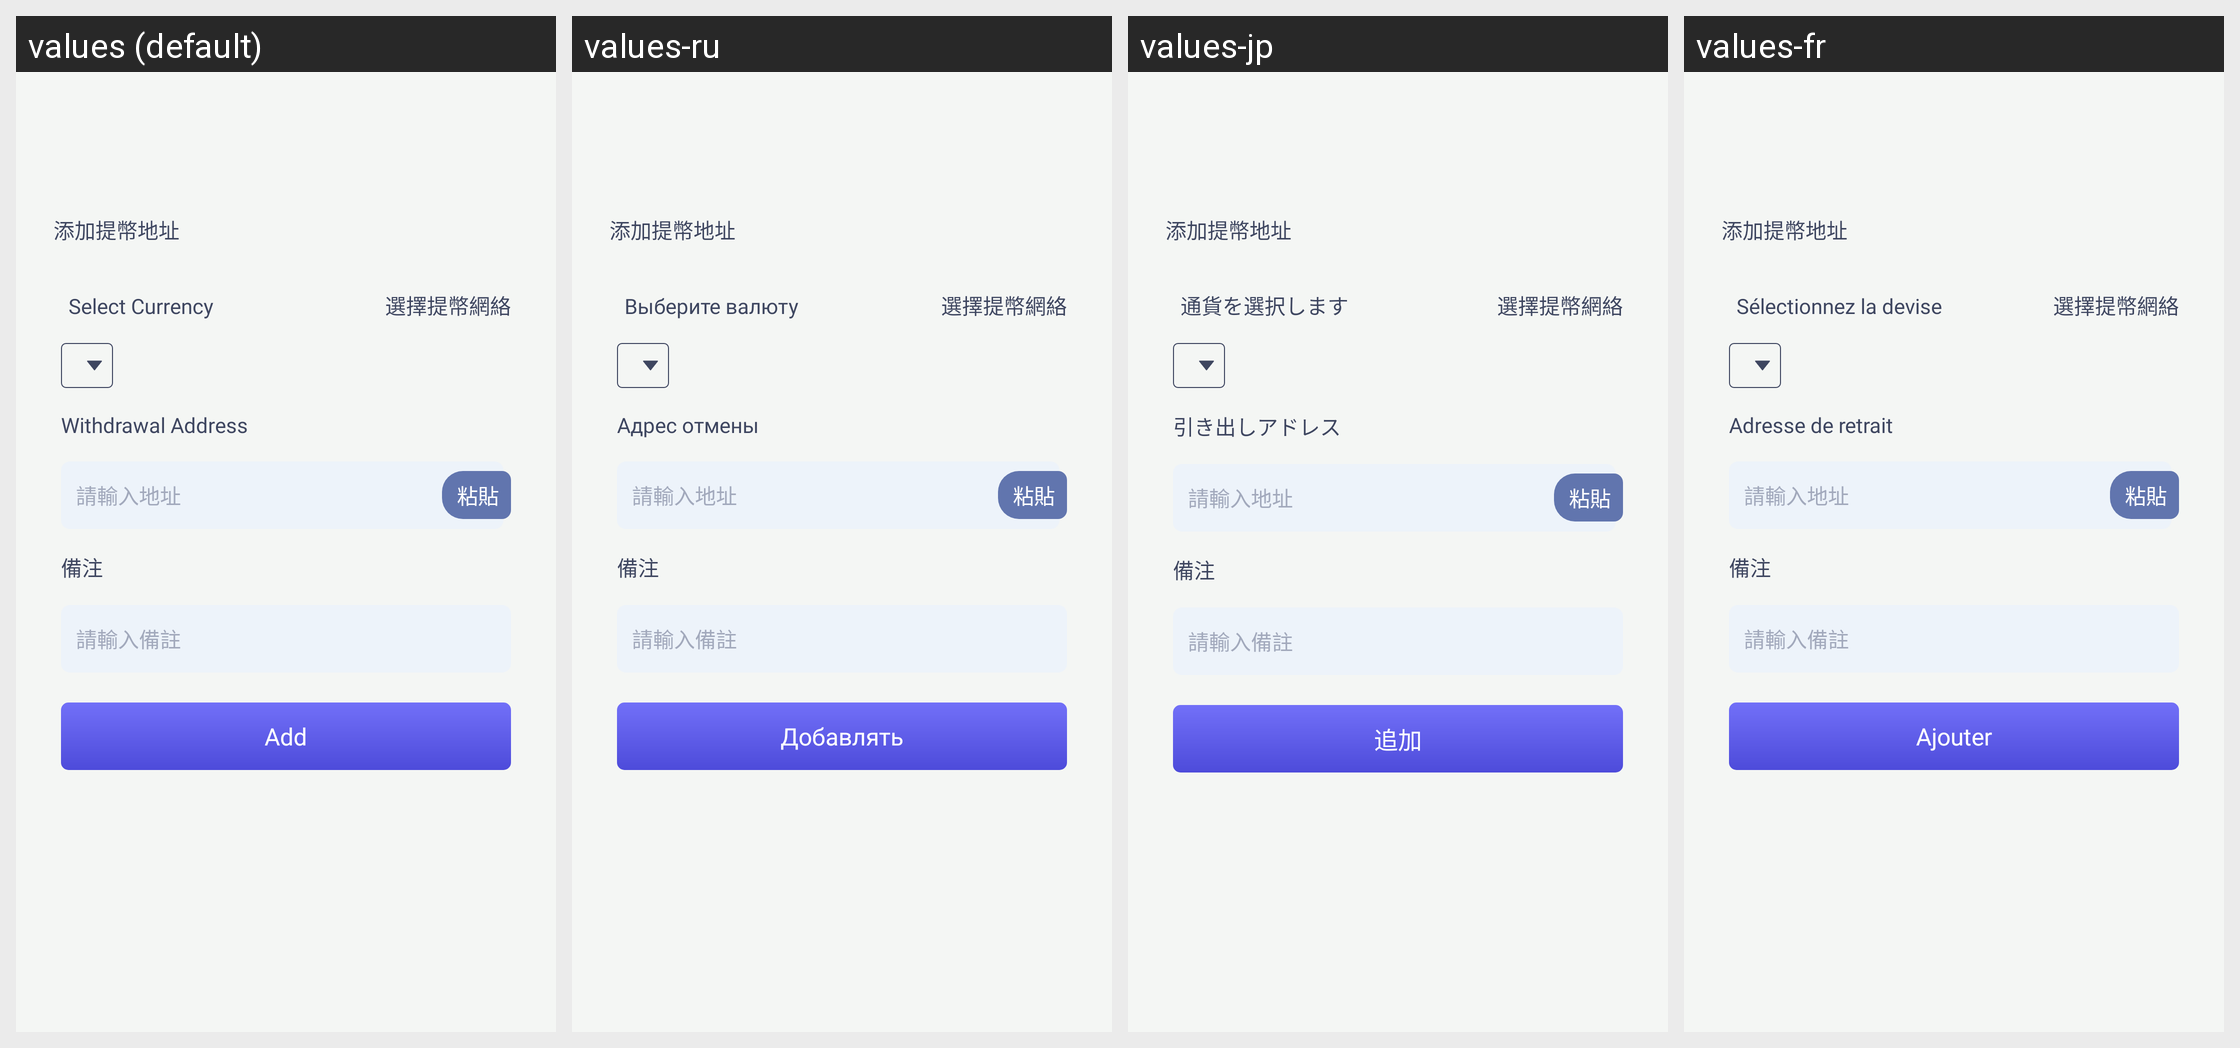

The Android screen above is rendered under several locales of the same app. Produce the string resources it draws, with the default and per-locale values.
Android screen res/layout/take_coin_address_add_activity.xml rendered under 4 locales, left to right: values (default), values-ru, values-jp, values-fr. Device: Nexus 5 (rendered at 1080×1920; each locale shown at half size, 540×960, under a caption strip naming it); theme AppThemeToolBar.Translucent.
Other locales in the repository, not shown: values-de-rDE, values-en-rUS, values-es, values-ja-rJP, values-ko, values-pt, values-zh-rCN, values-zh-rTW.
Strings drawn on this screen, with the default value and each locale's value (text and hints the layout hard-codes, and strings that could not be matched under every locale, appear in the picture but are not listed):

tianjiatibidizhi
  values: 添加提幣地址
  values-ru: 添加提幣地址
  values-jp: 添加提幣地址
  values-fr: 添加提幣地址

xuanzebizhong
  values: Select Currency
  values-ru: Выберите валюту
  values-jp: 通貨を選択します
  values-fr: Sélectionnez la devise

xuanzetibiwangluo
  values: 選擇提幣網絡
  values-ru: 選擇提幣網絡
  values-jp: 選擇提幣網絡
  values-fr: 選擇提幣網絡

tibidizhi
  values: Withdrawal Address
  values-ru: Адрес отмены
  values-jp: 引き出しアドレス
  values-fr: Adresse de retrait

qingshurudizhi
  values: 請輸入地址
  values-ru: 請輸入地址
  values-jp: 請輸入地址
  values-fr: 請輸入地址

zhantie
  values: 粘貼
  values-ru: 粘貼
  values-jp: 粘貼
  values-fr: 粘貼

beizhu
  values: 備注
  values-ru: 備注
  values-jp: 備注
  values-fr: 備注

qingshurubeizhu
  values: 請輸入備註
  values-ru: 請輸入備註
  values-jp: 請輸入備註
  values-fr: 請輸入備註

tianjia
  values: Add
  values-ru: Добавлять
  values-jp: 追加
  values-fr: Ajouter
